The GitHub repository springboardmentor200310m/Inters_Branches contains a labelled image folder "dataset" with 27 categories: accordion, acoustic guitar, banjo, bass guitar, clarinet, cymbals, dobro, electric guitar, floor tom, harmonica, harmonium, hi-hats, horn, keyboard, mandolin, organ, piano, saxophone, shakers, tambourine, trombone, trumpet, ukulele, violin, cowbell, flute, vibraphone. Examples follow, each with its label.

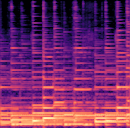
Label: acoustic guitar

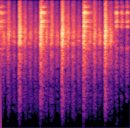
Label: tambourine

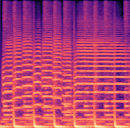
Label: trumpet

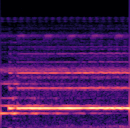
Label: flute

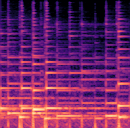
Label: ukulele

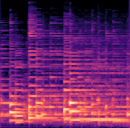
Label: banjo
